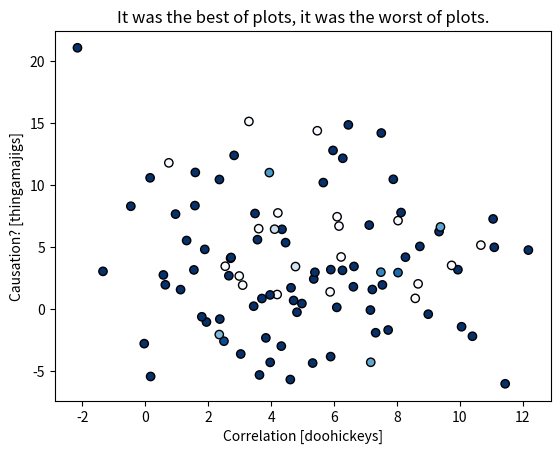

Write Python code to recreate this figure. (Note: this script raises an exception after producing the figure.)
import matplotlib.pyplot as plt
import numpy as np

n = 100

x = np.random.normal(5,3, n)
y = np.random.normal(3,5, n)
c = plt.cm.Blues(np.random.normal(2,2, n))

ax = plt.subplot(111)
ax.scatter(x,y, marker='o', color=c, edgecolors='k')
ax.set_title('It was the best of plots, it was the worst of plots.')
ax.set_xlabel('Correlation [doohickeys]')
ax.set_ylabel('Causation? [thingamajigs]')

# Save figure
plt.savefig('plot1.pdf', bbox_inches='tight')
plt.savefig('plot1.png', bbox_inches='tight')
plt.savefig('plot1.jpg', bbox_inches='tight', quality=95)
